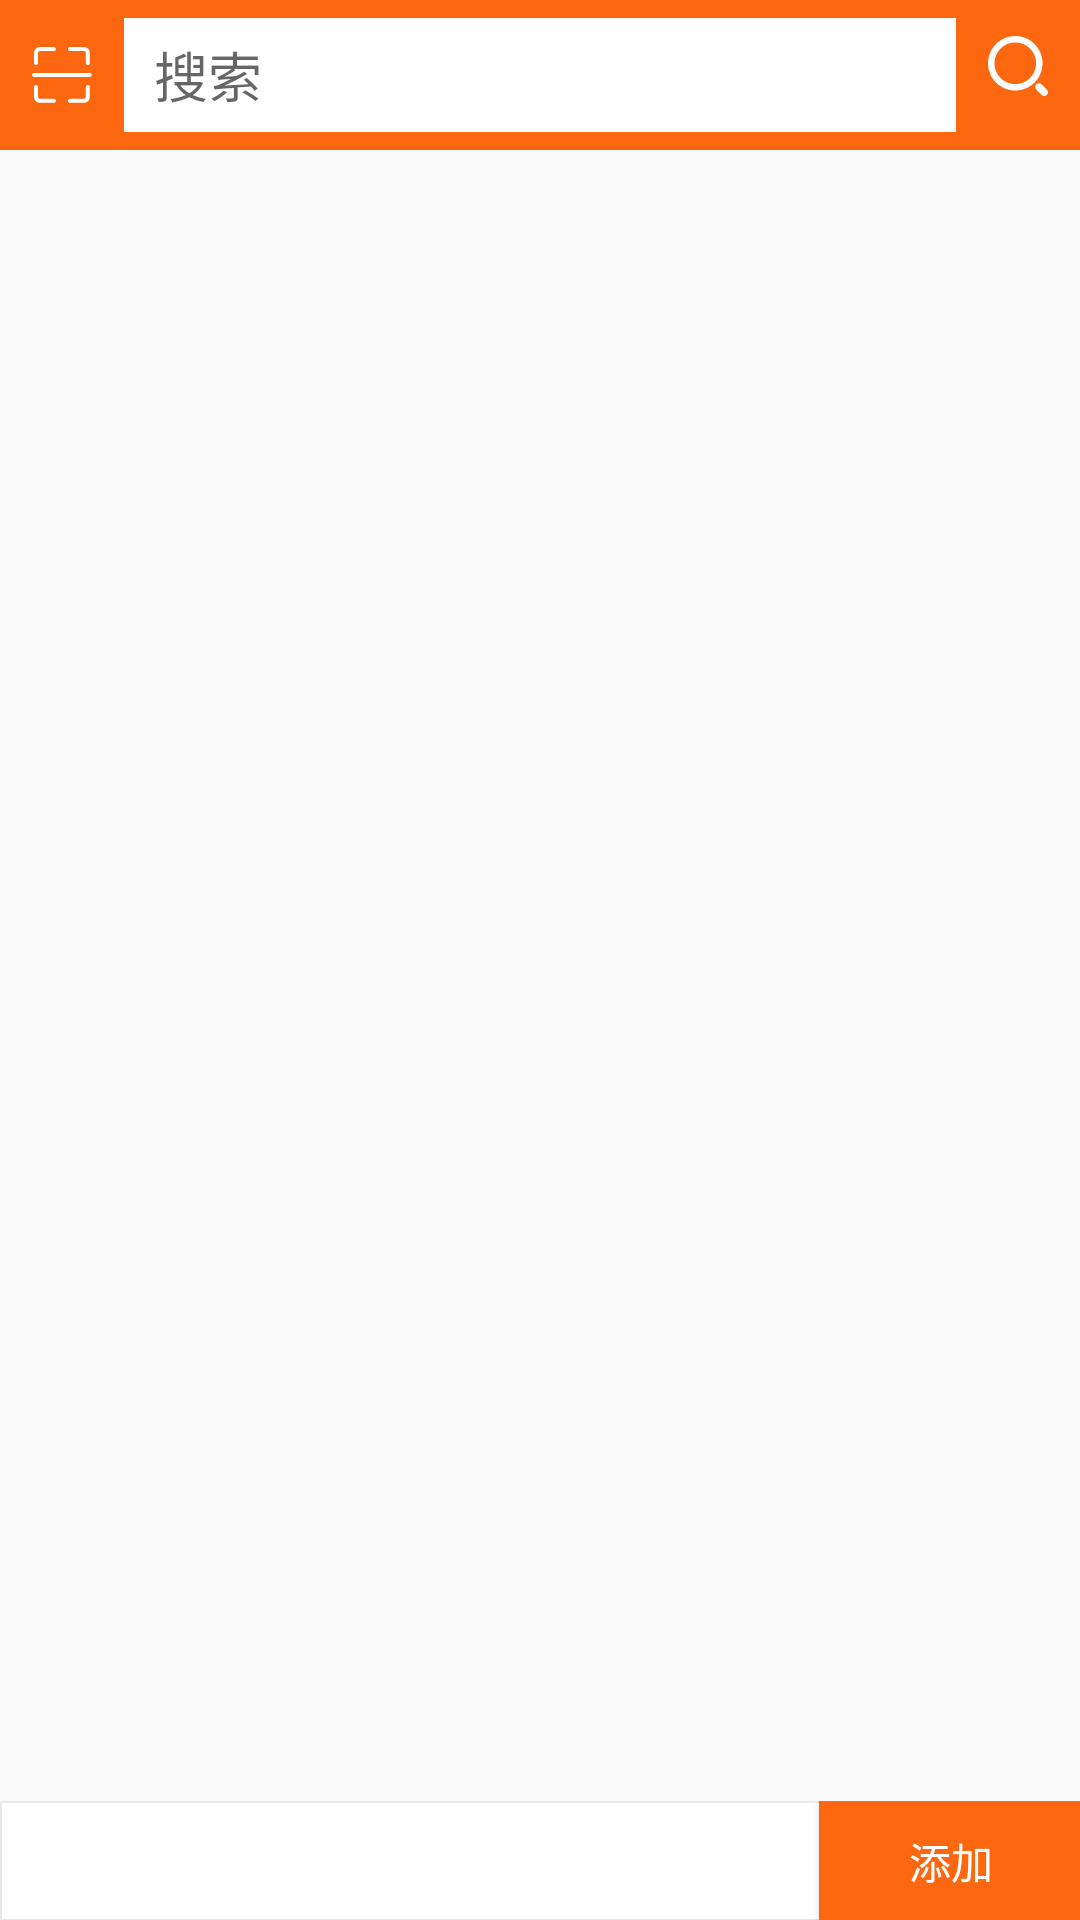

Android layout source for this screen:
<!-- AndroidManifest.xml: application theme AppTheme -->
<!-- res/layout/fragment_seller_livevideo.xml -->
<?xml version="1.0" encoding="utf-8"?>
<LinearLayout xmlns:android="http://schemas.android.com/apk/res/android"
    xmlns:tools="http://schemas.android.com/tools"
    android:layout_width="match_parent"
    android:layout_height="match_parent"
    android:orientation="vertical">
    <RelativeLayout
        android:layout_width="match_parent"
        android:layout_height="50dp"
        android:focusable="true"
        android:focusableInTouchMode="true"
        android:background="@color/main_color">
        <ImageButton
            android:layout_width="wrap_content"
            android:layout_height="match_parent"
            android:layout_marginBottom="6dp"
            android:layout_marginTop="6dp"
            android:layout_marginLeft="10dp"
            android:textSize="18sp"
            android:layout_gravity="left|center_vertical"
            android:src="@mipmap/scan_white"
            android:background="#00ffffff"
            android:id="@+id/button" />
        <EditText
            android:paddingLeft="10dp"
            android:layout_width="match_parent"
            android:layout_height="match_parent"
            android:layout_marginBottom="6dp"
            android:layout_marginLeft="10dp"
            android:layout_marginTop="6dp"
            android:layout_gravity="center"
            android:background="#ffffff"
            android:hint="搜索"
            android:textSize="18sp"
            android:id="@+id/editText"
            android:layout_toLeftOf="@+id/btn_search"
            android:layout_toRightOf="@+id/button" />

        <ImageButton
            android:layout_width="wrap_content"
            android:layout_height="match_parent"
            android:layout_marginBottom="6dp"
            android:layout_marginTop="6dp"
            android:layout_marginLeft="10dp"
            android:layout_marginRight="10dp"
            android:background="#00ffffff"
            android:layout_gravity="right|center_vertical"
            android:id="@+id/btn_search"
            android:textSize="18sp"
            android:src="@mipmap/search"
            android:layout_alignBottom="@+id/editText"
            android:layout_alignParentRight="true"
            android:layout_alignParentEnd="true" />
    </RelativeLayout>
    <ScrollView
        android:layout_width="match_parent"
        android:layout_height="match_parent"
        android:layout_marginBottom="40dp">
        <LinearLayout
            android:id="@+id/contentView"
            android:layout_width="match_parent"
            android:layout_height="wrap_content"
            android:orientation="vertical">
        </LinearLayout>
    </ScrollView>
    <RelativeLayout
        android:layout_width="match_parent"
        android:layout_height="40dp"
        android:layout_marginTop="-40dp"
        android:orientation="horizontal"
        android:paddingLeft="10dp"
        android:layout_gravity="bottom"
        android:background="@drawable/bottomboder"
        >

        <Button
            android:id="@+id/btn_addCamera"
            android:layout_width="wrap_content"
            android:layout_height="wrap_content"
            android:layout_centerVertical="true"
            android:background="@color/main_color"
            android:textColor="#ffffff"
            android:text="添加"
            android:layout_alignParentRight="true"
            android:layout_alignParentEnd="true" />
    </RelativeLayout>
</LinearLayout>
<!-- resources referenced by this layout -->
<resources>
  <color name="main_color">#fc670f</color>
  <!-- drawable bottomboder (drawable) -->
  <?xml version="1.0" encoding="utf-8"?>
  <shape xmlns:android="http://schemas.android.com/apk/res/android" >
  
  <solid
      android:color="#ffffff"
      />
  
      <stroke
          android:width="0.5dp"
          android:color="#e7e7e7" />
  
      <padding
          android:bottom="0dp"
          android:left="-1dp"
          android:right="-1dp"
          android:top="-1dp" />
  </shape>
  <!-- mipmap scan_white: png bitmap (mipmap-mdpi, 351 bytes) -->
  <!-- mipmap search: png bitmap (mipmap-hdpi, 719 bytes) -->
  <style name="AppTheme" parent="Theme.AppCompat.Light.DarkActionBar">
          
          <item name="colorPrimary">@color/main_color</item>
          <item name="colorPrimaryDark">@color/main_color</item>
          <item name="colorAccent">@color/colorAccent</item>
          <item name="windowActionBar">false</item>
          <item name="windowNoTitle">true</item>
      </style>
  <color name="colorAccent">#FF4081</color>
</resources>
